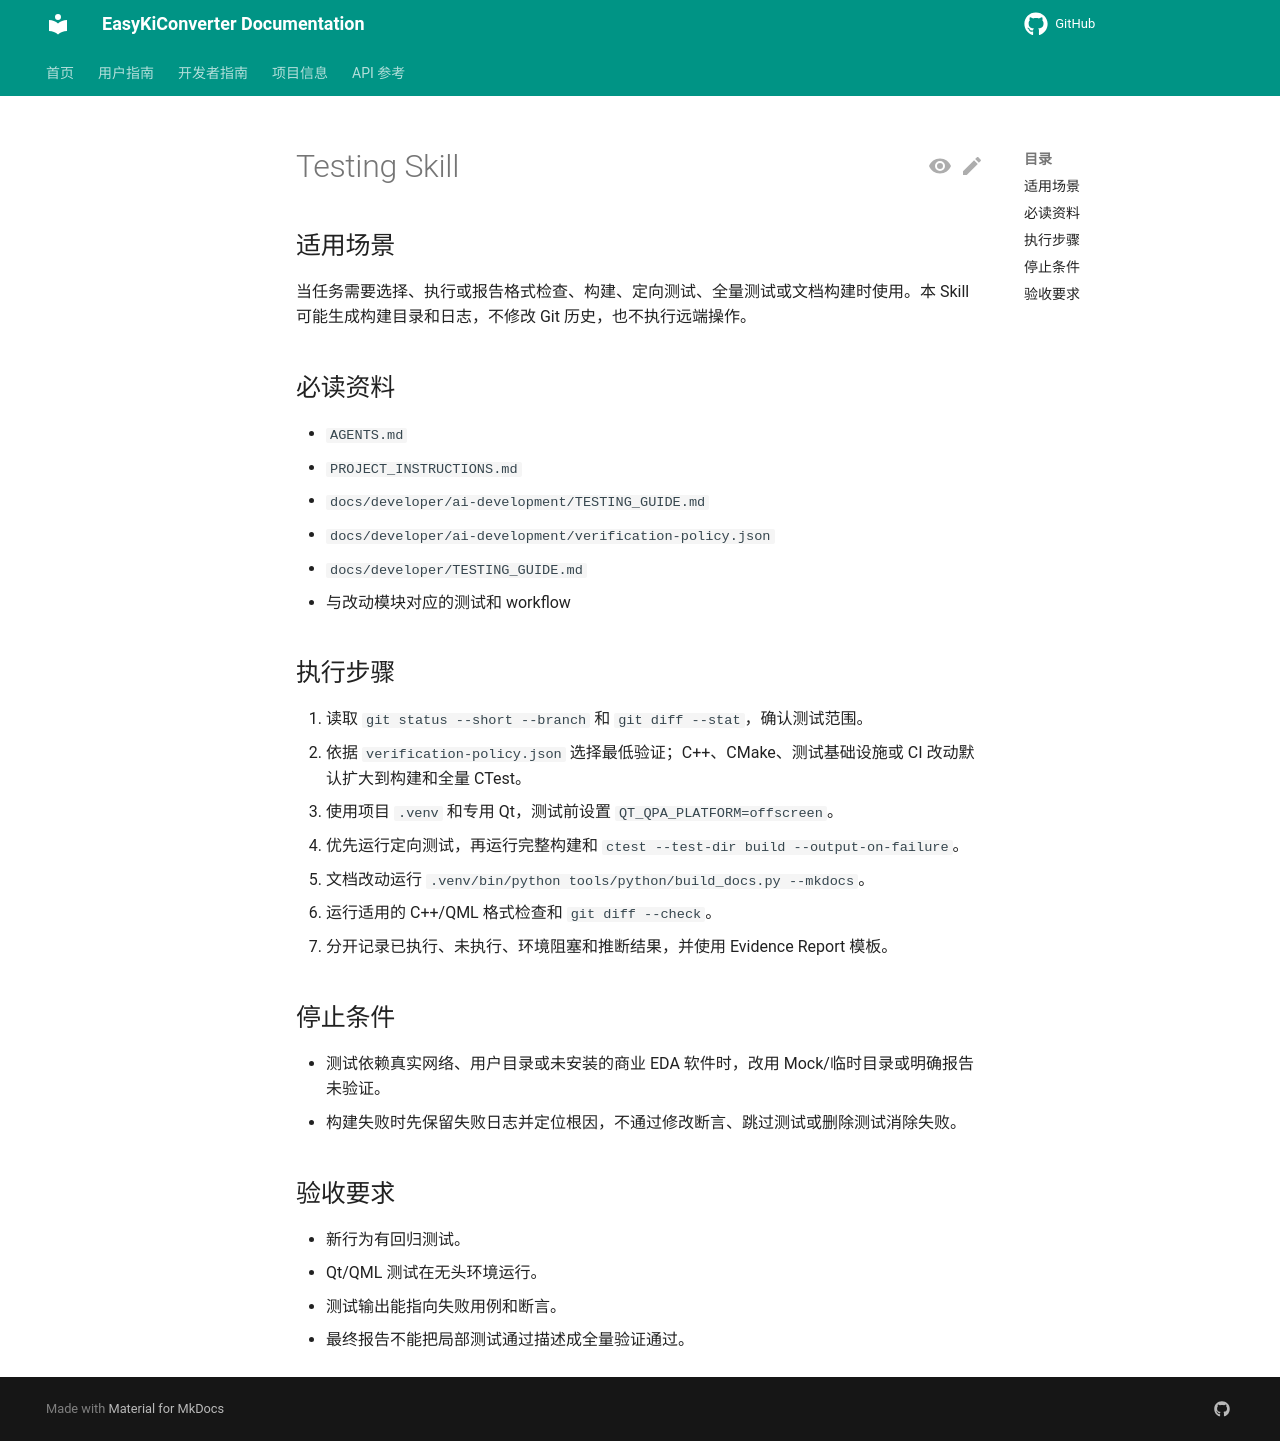

repository: EasyKiconverter/EasyKiConverter · page: developer/ai-development/skills/testing/SKILL/index.html · generator: mkdocs

---
name: testing
description: 根据 EasyKiConverter 的变更风险选择、执行并报告格式检查、构建、定向测试、全量测试和文档验证。
---

# Testing Skill

## 适用场景

当任务需要选择、执行或报告格式检查、构建、定向测试、全量测试或文档构建时使用。本 Skill 可能生成构建目录和日志，不修改 Git 历史，也不执行远端操作。

## 必读资料

- `AGENTS.md`
- `PROJECT_INSTRUCTIONS.md`
- `docs/developer/ai-development/TESTING_GUIDE.md`
- `docs/developer/ai-development/verification-policy.json`
- `docs/developer/TESTING_GUIDE.md`
- 与改动模块对应的测试和 workflow

## 执行步骤

1. 读取 `git status --short --branch` 和 `git diff --stat`，确认测试范围。
2. 依据 `verification-policy.json` 选择最低验证；C++、CMake、测试基础设施或 CI 改动默认扩大到构建和全量 CTest。
3. 使用项目 `.venv` 和专用 Qt，测试前设置 `QT_QPA_PLATFORM=offscreen`。
4. 优先运行定向测试，再运行完整构建和 `ctest --test-dir build --output-on-failure`。
5. 文档改动运行 `.venv/bin/python tools/python/build_docs.py --mkdocs`。
6. 运行适用的 C++/QML 格式检查和 `git diff --check`。
7. 分开记录已执行、未执行、环境阻塞和推断结果，并使用 Evidence Report 模板。

## 停止条件

- 测试依赖真实网络、用户目录或未安装的商业 EDA 软件时，改用 Mock/临时目录或明确报告未验证。
- 构建失败时先保留失败日志并定位根因，不通过修改断言、跳过测试或删除测试消除失败。

## 验收要求

- 新行为有回归测试。
- Qt/QML 测试在无头环境运行。
- 测试输出能指向失败用例和断言。
- 最终报告不能把局部测试通过描述成全量验证通过。
